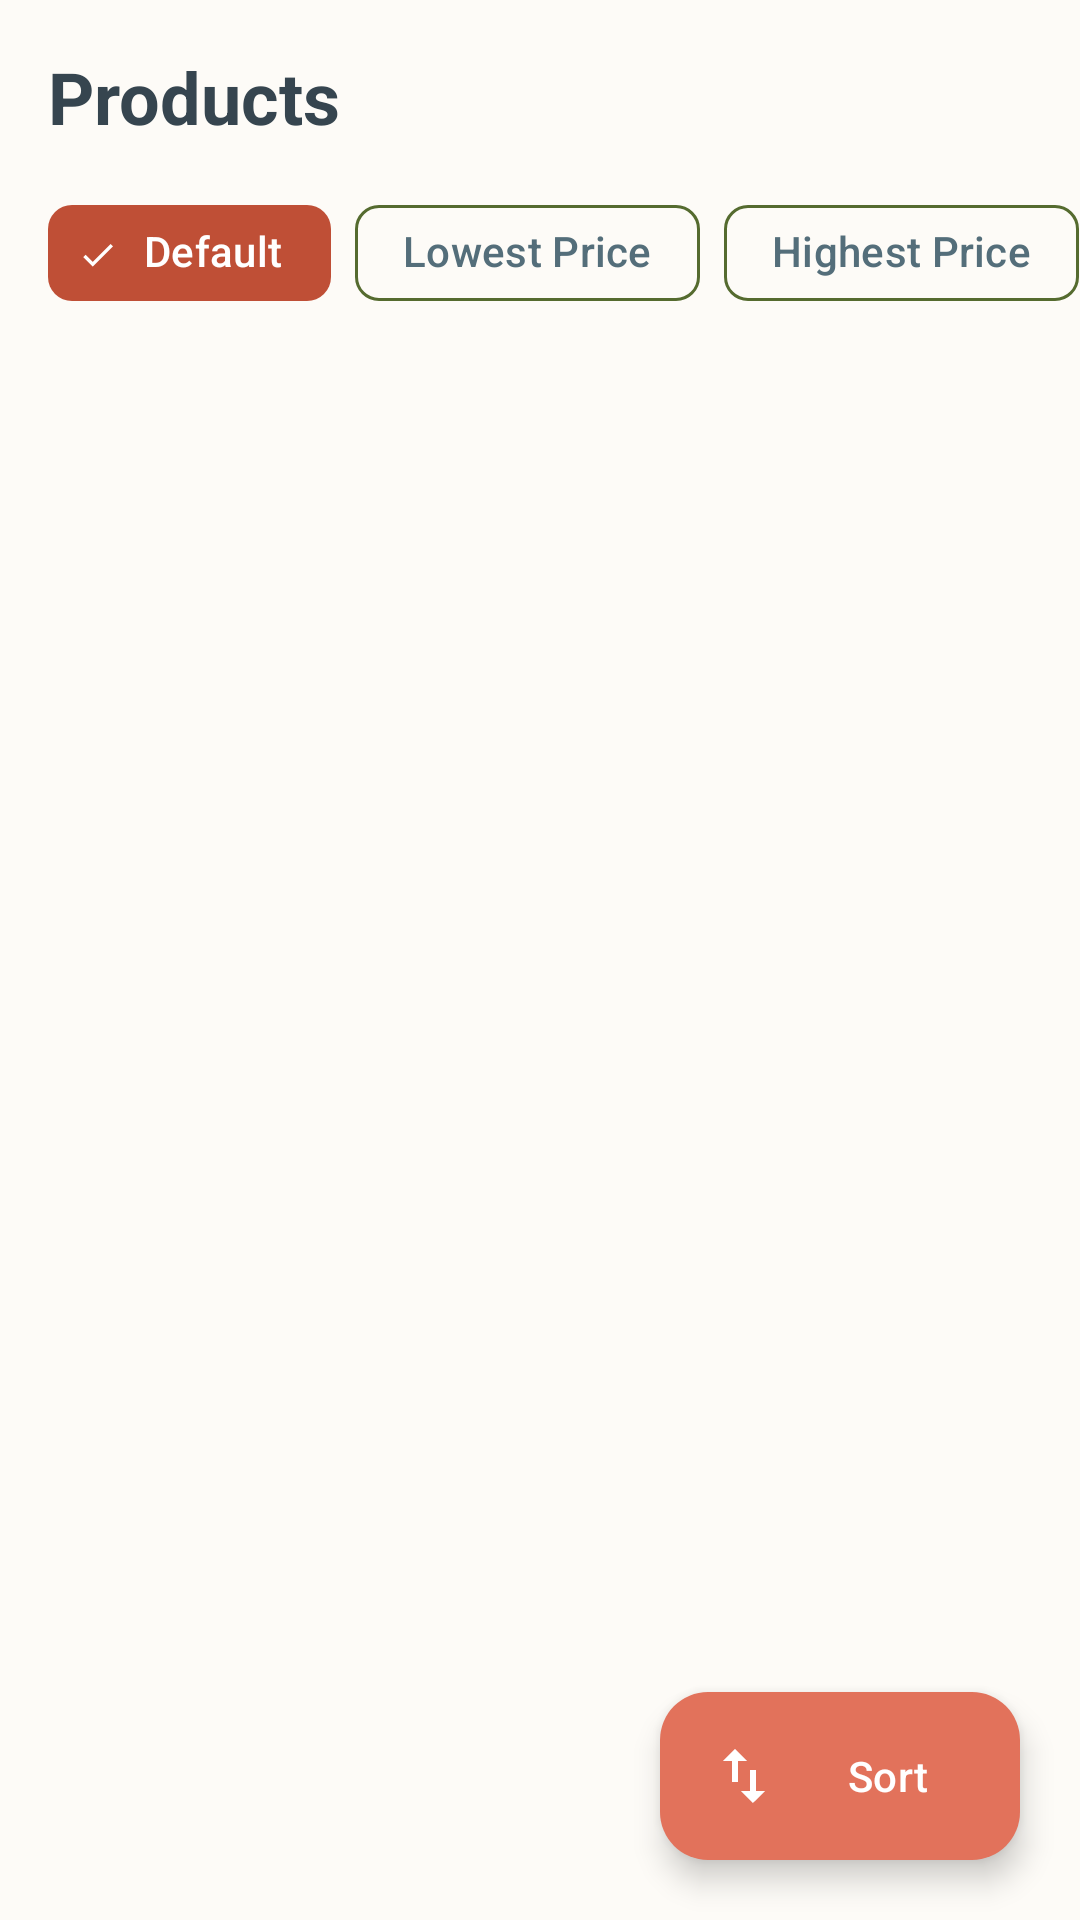

Android layout source for this screen:
<!-- AndroidManifest.xml: application theme Theme.StyleNestBoutique -->
<!-- res/layout/fragment_product_list.xml -->
<?xml version="1.0" encoding="utf-8"?>
<androidx.coordinatorlayout.widget.CoordinatorLayout xmlns:android="http://schemas.android.com/apk/res/android"
    xmlns:app="http://schemas.android.com/apk/res-auto"
    xmlns:tools="http://schemas.android.com/tools"
    android:layout_width="match_parent"
    android:layout_height="match_parent"
    android:background="?attr/colorSurface">

    <com.google.android.material.appbar.AppBarLayout
        android:id="@+id/app_bar_layout"
        android:layout_width="match_parent"
        android:layout_height="wrap_content"
        android:background="?attr/colorSurface"
        app:elevation="0dp">

        <com.google.android.material.appbar.CollapsingToolbarLayout
            android:layout_width="match_parent"
            android:layout_height="wrap_content"
            app:layout_scrollFlags="scroll|enterAlways">

            <LinearLayout
                android:layout_width="match_parent"
                android:layout_height="wrap_content"
                android:orientation="vertical"
                android:paddingBottom="8dp">

                <TextView
                    android:id="@+id/category_title"
                    android:layout_width="match_parent"
                    android:layout_height="wrap_content"
                    android:paddingHorizontal="16dp"
                    android:paddingTop="16dp"
                    android:text="@string/products_title"
                    android:textAppearance="?attr/textAppearanceHeadlineSmall"
                    android:textStyle="bold"
                    android:textColor="?attr/colorOnSurface" />

                
                <HorizontalScrollView
                    android:layout_width="match_parent"
                    android:layout_height="wrap_content"
                    android:clipToPadding="false"
                    android:paddingHorizontal="16dp"
                    android:paddingTop="12dp"
                    android:scrollbars="none">

                    <com.google.android.material.chip.ChipGroup
                        android:id="@+id/sort_chip_group"
                        android:layout_width="wrap_content"
                        android:layout_height="wrap_content"
                        app:selectionRequired="true"
                        app:singleSelection="true">

                        <com.google.android.material.chip.Chip
                            android:id="@+id/chip_default"
                            style="@style/Widget.Material3.Chip.Filter"
                            android:layout_width="wrap_content"
                            android:layout_height="wrap_content"
                            android:text="Default"
                            android:checked="true" />

                        <com.google.android.material.chip.Chip
                            android:id="@+id/chip_price_low"
                            style="@style/Widget.Material3.Chip.Filter"
                            android:layout_width="wrap_content"
                            android:layout_height="wrap_content"
                            android:text="Lowest Price" />

                        <com.google.android.material.chip.Chip
                            android:id="@+id/chip_price_high"
                            style="@style/Widget.Material3.Chip.Filter"
                            android:layout_width="wrap_content"
                            android:layout_height="wrap_content"
                            android:text="Highest Price" />

                        <com.google.android.material.chip.Chip
                            android:id="@+id/chip_size"
                            style="@style/Widget.Material3.Chip.Filter"
                            android:layout_width="wrap_content"
                            android:layout_height="wrap_content"
                            android:text="By Size" />

                    </com.google.android.material.chip.ChipGroup>
                </HorizontalScrollView>
            </LinearLayout>

        </com.google.android.material.appbar.CollapsingToolbarLayout>
    </com.google.android.material.appbar.AppBarLayout>

    <androidx.recyclerview.widget.RecyclerView
        android:id="@+id/product_recycler"
        android:layout_width="match_parent"
        android:layout_height="match_parent"
        android:clipToPadding="false"
        android:padding="8dp"
        app:layout_behavior="@string/appbar_scrolling_view_behavior"
        tools:listitem="@layout/item_product" />

    <com.google.android.material.floatingactionbutton.ExtendedFloatingActionButton
        android:id="@+id/sort_fab"
        android:layout_width="wrap_content"
        android:layout_height="wrap_content"
        android:layout_gravity="bottom|end"
        android:layout_margin="20dp"
        android:text="Sort"
        android:textColor="?attr/colorOnSecondary"
        app:backgroundTint="?attr/colorSecondary"
        app:icon="@drawable/ic_sort"
        app:iconTint="?attr/colorOnSecondary" />

</androidx.coordinatorlayout.widget.CoordinatorLayout>
<!-- res/layout/item_product.xml (included above) -->
<?xml version="1.0" encoding="utf-8"?>
<com.google.android.material.card.MaterialCardView xmlns:android="http://schemas.android.com/apk/res/android"
    xmlns:app="http://schemas.android.com/apk/res-auto"
    style="?attr/materialCardViewElevatedStyle"
    android:layout_width="match_parent"
    android:layout_height="wrap_content"
    android:layout_margin="8dp"
    app:cardCornerRadius="12dp"
    app:cardElevation="1dp"
    app:strokeWidth="0dp">

    <androidx.constraintlayout.widget.ConstraintLayout
        android:layout_width="match_parent"
        android:layout_height="wrap_content"
        android:paddingBottom="12dp">

        <com.google.android.material.imageview.ShapeableImageView
            android:id="@+id/product_image"
            android:layout_width="0dp"
            android:layout_height="0dp"
            android:scaleType="centerCrop"
            app:layout_constraintDimensionRatio="1:1.2"
            app:layout_constraintEnd_toEndOf="parent"
            app:layout_constraintStart_toStartOf="parent"
            app:layout_constraintTop_toTopOf="parent"
            app:shapeAppearanceOverlay="@style/ShapeAppearance.Material3.MediumComponent" />

        
        <View
            android:id="@+id/out_of_stock_overlay"
            android:layout_width="0dp"
            android:layout_height="0dp"
            android:background="#80FFFFFF"
            android:visibility="gone"
            app:layout_constraintBottom_toBottomOf="@id/product_image"
            app:layout_constraintEnd_toEndOf="@id/product_image"
            app:layout_constraintStart_toStartOf="@id/product_image"
            app:layout_constraintTop_toTopOf="@id/product_image" />

        <TextView
            android:id="@+id/out_of_stock_text"
            android:layout_width="wrap_content"
            android:layout_height="wrap_content"
            android:background="@color/black"
            android:paddingHorizontal="12dp"
            android:paddingVertical="6dp"
            android:text="OUT OF STOCK"
            android:textColor="@color/white"
            android:textSize="10sp"
            android:textStyle="bold"
            android:visibility="gone"
            app:layout_constraintBottom_toBottomOf="@id/product_image"
            app:layout_constraintEnd_toEndOf="@id/product_image"
            app:layout_constraintStart_toStartOf="@id/product_image"
            app:layout_constraintTop_toTopOf="@id/product_image" />

        
        <TextView
            android:id="@+id/sale_tag"
            android:layout_width="wrap_content"
            android:layout_height="wrap_content"
            android:layout_margin="8dp"
            android:background="@drawable/bg_sale_tag"
            android:paddingHorizontal="8dp"
            android:paddingVertical="4dp"
            android:text="SALE"
            android:textColor="@color/white"
            android:textSize="10sp"
            android:textStyle="bold"
            android:visibility="gone"
            app:layout_constraintStart_toStartOf="parent"
            app:layout_constraintTop_toTopOf="parent" />

        
        <ImageButton
            android:id="@+id/wishlist_button"
            android:layout_width="32dp"
            android:layout_height="32dp"
            android:layout_margin="8dp"
            android:background="?attr/selectableItemBackgroundBorderless"
            android:contentDescription="Add to wishlist"
            android:src="@drawable/ic_dress"
            app:layout_constraintEnd_toEndOf="parent"
            app:layout_constraintTop_toTopOf="parent"
            app:tint="?attr/colorPrimary" />

        <TextView
            android:id="@+id/product_name"
            android:layout_width="0dp"
            android:layout_height="wrap_content"
            android:layout_marginStart="12dp"
            android:layout_marginTop="8dp"
            android:layout_marginEnd="12dp"
            android:ellipsize="end"
            android:maxLines="1"
            android:text="Premium Urban Wear"
            android:textAppearance="?attr/textAppearanceTitleSmall"
            android:textColor="?attr/colorOnSurface"
            android:textStyle="bold"
            app:layout_constraintEnd_toEndOf="parent"
            app:layout_constraintStart_toStartOf="parent"
            app:layout_constraintTop_toBottomOf="@id/product_image" />

        <TextView
            android:id="@+id/product_price"
            android:layout_width="wrap_content"
            android:layout_height="wrap_content"
            android:layout_marginStart="12dp"
            android:layout_marginTop="2dp"
            android:text="KES 4,500"
            android:textAppearance="?attr/textAppearanceBodyMedium"
            android:textColor="?attr/colorPrimary"
            android:textStyle="bold"
            app:layout_constraintStart_toStartOf="parent"
            app:layout_constraintTop_toBottomOf="@id/product_name" />

        <ImageButton
            android:id="@+id/add_to_cart_quick"
            android:layout_width="32dp"
            android:layout_height="32dp"
            android:layout_marginEnd="12dp"
            android:background="?attr/selectableItemBackgroundBorderless"
            android:contentDescription="Add to cart"
            android:src="@drawable/ic_cart"
            app:layout_constraintBottom_toBottomOf="@id/product_price"
            app:layout_constraintEnd_toEndOf="parent"
            app:layout_constraintTop_toTopOf="@id/product_price"
            app:tint="?attr/colorPrimary" />

    </androidx.constraintlayout.widget.ConstraintLayout>
</com.google.android.material.card.MaterialCardView>
<!-- resources referenced by this layout -->
<resources>
  <color name="black">#000000</color>
  <color name="white">#FFFFFF</color>
  <!-- drawable bg_sale_tag (drawable) -->
  <?xml version="1.0" encoding="utf-8"?>
  <shape xmlns:android="http://schemas.android.com/apk/res/android">
      <solid android:color="@color/sale_red" />
      <corners android:radius="6dp" />
  </shape>
  <!-- drawable ic_dress (drawable) -->
  <vector xmlns:android="http://schemas.android.com/apk/res/android"
      android:width="200dp"
      android:height="200dp"
      android:viewportWidth="24"
      android:viewportHeight="24">
      <path
          android:fillColor="@color/brand_gold"
          android:pathData="M12,2L8,6v2l-3,10v2h14v-2L16,8V6L12,2z"/>
  </vector>
  <!-- drawable ic_sort (drawable) -->
  <vector xmlns:android="http://schemas.android.com/apk/res/android"
      android:width="24dp"
      android:height="24dp"
      android:viewportWidth="24"
      android:viewportHeight="24"
      android:tint="?attr/colorOnSurface">
    <path
        android:fillColor="@android:color/white"
        android:pathData="M16,17.01V10h-2v7.01h-3L15,21l4,-3.99h-3zM9,3L5,6.99h3V14h2V6.99h3L9,3z"/>
  </vector>
  <string name="products_title">Products</string>
  <style name="Theme.StyleNestBoutique" parent="Base.Theme.StyleNestBoutique" />
  <color name="sale_red">#D32F2F</color>
  <color name="brand_gold">#E2725B</color>
  <style name="Base.Theme.StyleNestBoutique" parent="Theme.Material3.DayNight.NoActionBar">
          
          <item name="colorPrimary">@color/brand_sage</item>
          <item name="colorOnPrimary">@color/white</item>
          <item name="colorPrimaryContainer">@color/brand_sage_light</item>
          <item name="colorOnPrimaryContainer">@color/brand_sage_dark</item>
  
          
          <item name="colorSecondary">@color/accent_terracotta</item>
          <item name="colorOnSecondary">@color/white</item>
          <item name="colorSecondaryContainer">@color/accent_terracotta_dark</item>
          <item name="colorOnSecondaryContainer">@color/white</item>
  
          
          <item name="android:windowBackground">@color/app_background</item>
          <item name="colorSurface">@color/app_background</item>
          <item name="colorOnSurface">@color/text_charcoal</item>
          <item name="colorSurfaceVariant">@color/warm_sand_dark</item>
          <item name="colorOnSurfaceVariant">@color/text_charcoal_light</item>
  
          <item name="colorOutline">@color/brand_sage_dark</item>
          <item name="colorError">@color/sale_red</item>
  
          
          <item name="materialButtonStyle">@style/StyleNest.Button</item>
          <item name="chipStyle">@style/StyleNest.Chip</item>
      </style>
  <color name="brand_sage">#8A9A5B</color>
  <color name="brand_sage_light">#A3B080</color>
  <color name="brand_sage_dark">#556B2F</color>
  <color name="accent_terracotta">#E2725B</color>
  <color name="accent_terracotta_dark">#BF4F36</color>
  <color name="app_background">#FDFBF7</color>
  <color name="text_charcoal">#36454F</color>
  <color name="warm_sand_dark">#F5F0E6</color>
  <color name="text_charcoal_light">#546E7A</color>
  <style name="StyleNest.Button" parent="Widget.Material3.Button">
          <item name="android:backgroundTint">@color/brand_sage</item>
          <item name="android:textColor">@color/white</item>
          <item name="cornerRadius">12dp</item>
          <item name="android:textStyle">bold</item>
      </style>
  <style name="StyleNest.Chip" parent="Widget.Material3.Chip.Assist">
          <item name="chipBackgroundColor">@color/warm_sand_dark</item>
          <item name="android:textColor">@color/text_charcoal</item>
          <item name="chipIconTint">@color/brand_sage</item>
          <item name="shapeAppearance">@style/ShapeAppearance.Material3.Corner.Medium</item>
      </style>
</resources>
